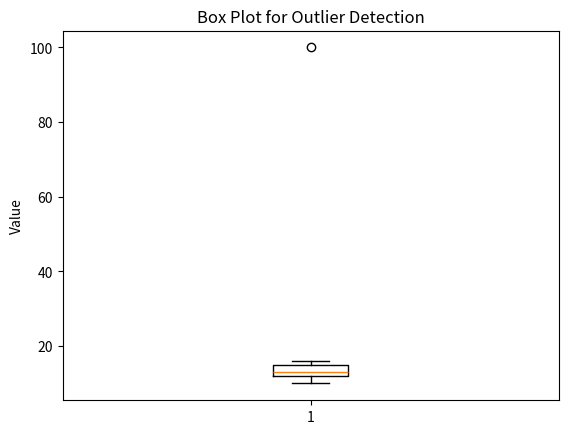
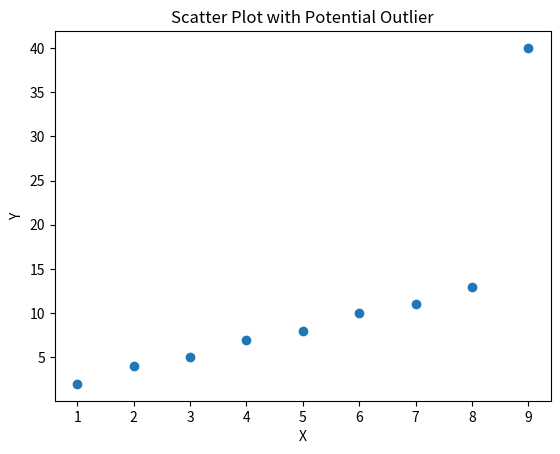

Reproduce these figures in Python, in order.
import numpy as np
data=np.array([10,11,12,12,13,14,15,16,100])
print("Sorted data:", np.sort(data))

import pandas as pd
df=pd.DataFrame({"temperature":[20,21,22,23,24,25,45],
                 "hour":[9,10,11,12,13,14,15]})
print(df)

from scipy import stats
x=np.array([10,11,12,13,14,15,16,17,50])
print("Z-scores:", np.round(stats.zscore(x),2))

import pandas as pd
x=pd.Series([10,11,12,12,13,14,15,16,100])
q1=x.quantile(.25); q3=x.quantile(.75); iqr=q3-q1
lower=q1-1.5*iqr; upper=q3+1.5*iqr
out=x[(x<lower)|(x>upper)]
print(q1,q3,iqr,lower,upper)
print("Outliers:",out.tolist())

from scipy.stats import zscore
x=pd.Series([10,11,12,12,13,14,15,16,100])
z=zscore(x)
print(pd.DataFrame({"value":x,"z_score":z}))
print("Potential outliers:", x[abs(z)>3].tolist())

import matplotlib.pyplot as plt
x=[10,11,12,12,13,14,15,16,100]
plt.boxplot(x)
plt.ylabel("Value")
plt.title("Box Plot for Outlier Detection")
plt.show()

x=np.arange(1,10)
y=np.array([2,4,5,7,8,10,11,13,40])
plt.scatter(x,y)
plt.xlabel("X"); plt.ylabel("Y")
plt.title("Scatter Plot with Potential Outlier")
plt.show()
